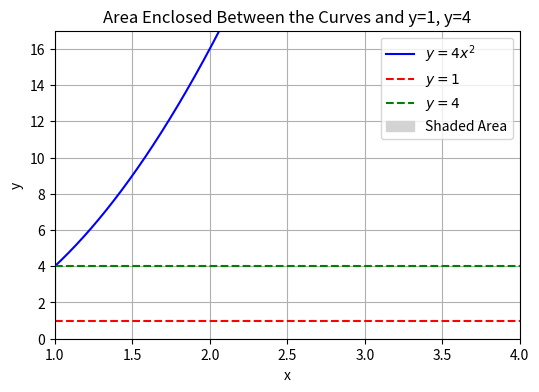

The script that saved this image:
import numpy as np
import matplotlib.pyplot as plt

# Define the function y = 4x^2
def func(x):
    return 4 * x**2

# Generate x values from 1 to 4
x = np.linspace(1, 4, 1000)

# Generate y values for the curve y = 4x^2
y = func(x)

# Create the figure and axis with a smaller figure size
fig, ax = plt.subplots(figsize=(6, 4))

# Plot the curve y = 4x^2
ax.plot(x, y, label=r'$y = 4x^2$', color='blue')

# Plot the horizontal lines y=1 and y=4
ax.axhline(y=1, color='red', linestyle='--', label=r'$y = 1$')
ax.axhline(y=4, color='green', linestyle='--', label=r'$y = 4$')

# Shade the area between y=1, y=4, and the curve y=4x^2
x_fill = np.linspace(1, 4, 1000)
y_fill = func(x_fill)

# Shade the region under the curve where y >= 1 and y <= 4
ax.fill_between(x_fill, 1, y_fill, where=(y_fill >= 1) & (y_fill <= 4), color='lightgray', label="Shaded Area")

# Add labels and title
ax.set_xlabel('x')
ax.set_ylabel('y')
ax.set_title('Area Enclosed Between the Curves and y=1, y=4')

# Set axis limits for a better view
ax.set_xlim([1, 4])
ax.set_ylim([0, 17])

# Add a legend
ax.legend()

# Display the plot
plt.grid(True)
plt.show()

